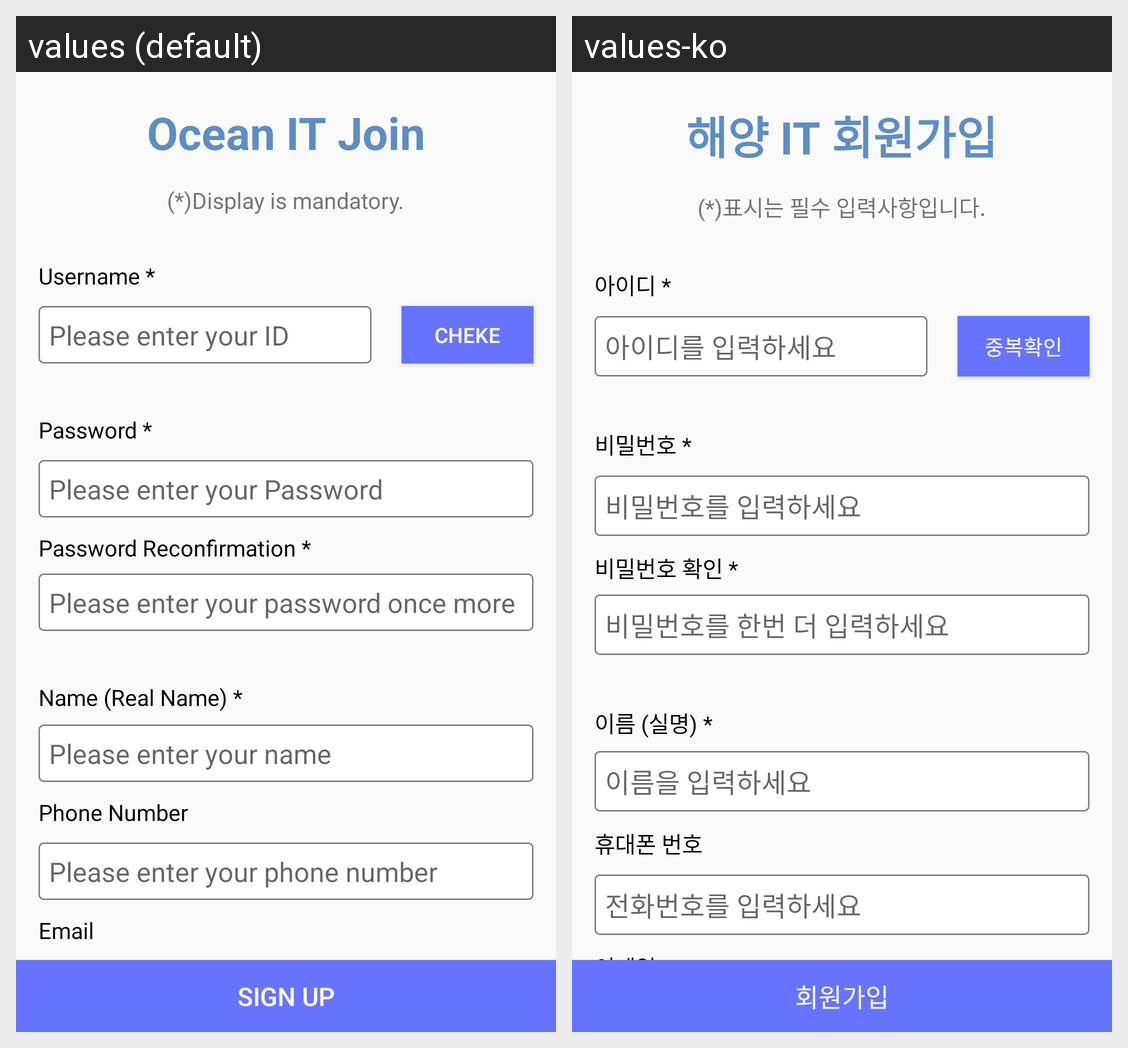

This grid shows one Android layout under two languages. Give, for every string resource on the screen, its name, the default text and each shown locale's text.
Android screen res/layout/activity_create_account.xml rendered under 2 locales, left to right: values (default), values-ko. Device: Nexus 5 (rendered at 1080×1920; each locale shown at half size, 540×960, under a caption strip naming it); theme AppTheme.
Strings drawn on this screen, with the default value and each locale's value (text and hints the layout hard-codes, and strings that could not be matched under every locale, appear in the picture but are not listed):

create_account_txt
  values: Ocean IT Join
  values-ko: 해양 IT 회원가입

create_accounttxt
  values: (*)Display is mandatory.
  values-ko: (*)표시는 필수 입력사항입니다.

usernametxt
  values: Username *
  values-ko: 아이디 *

username_edit
  values: Please enter your ID
  values-ko: 아이디를 입력하세요

duplicate_cheke
  values: Cheke
  values-ko: 중복확인

passwordtxt
  values: Password *
  values-ko: 비밀번호 *

passwordredit
  values: Please enter your Password
  values-ko: 비밀번호를 입력하세요

password_same_cheke
  values: Password Reconfirmation *
  values-ko: 비밀번호 확인 *

password_same_cheke_edit
  values: Please enter your password once more
  values-ko: 비밀번호를 한번 더 입력하세요

create_nametxt
  values: Name (Real Name) *
  values-ko: 이름 (실명) *

create_nameedit
  values: Please enter your name
  values-ko: 이름을 입력하세요

create_phonenumtxt
  values: Phone Number
  values-ko: 휴대폰 번호

create_phonenumedit
  values: Please enter your phone number
  values-ko: 전화번호를 입력하세요

create_email_txt
  values: Email
  values-ko: 이메일

create_account_btn
  values: Sign up
  values-ko: 회원가입
